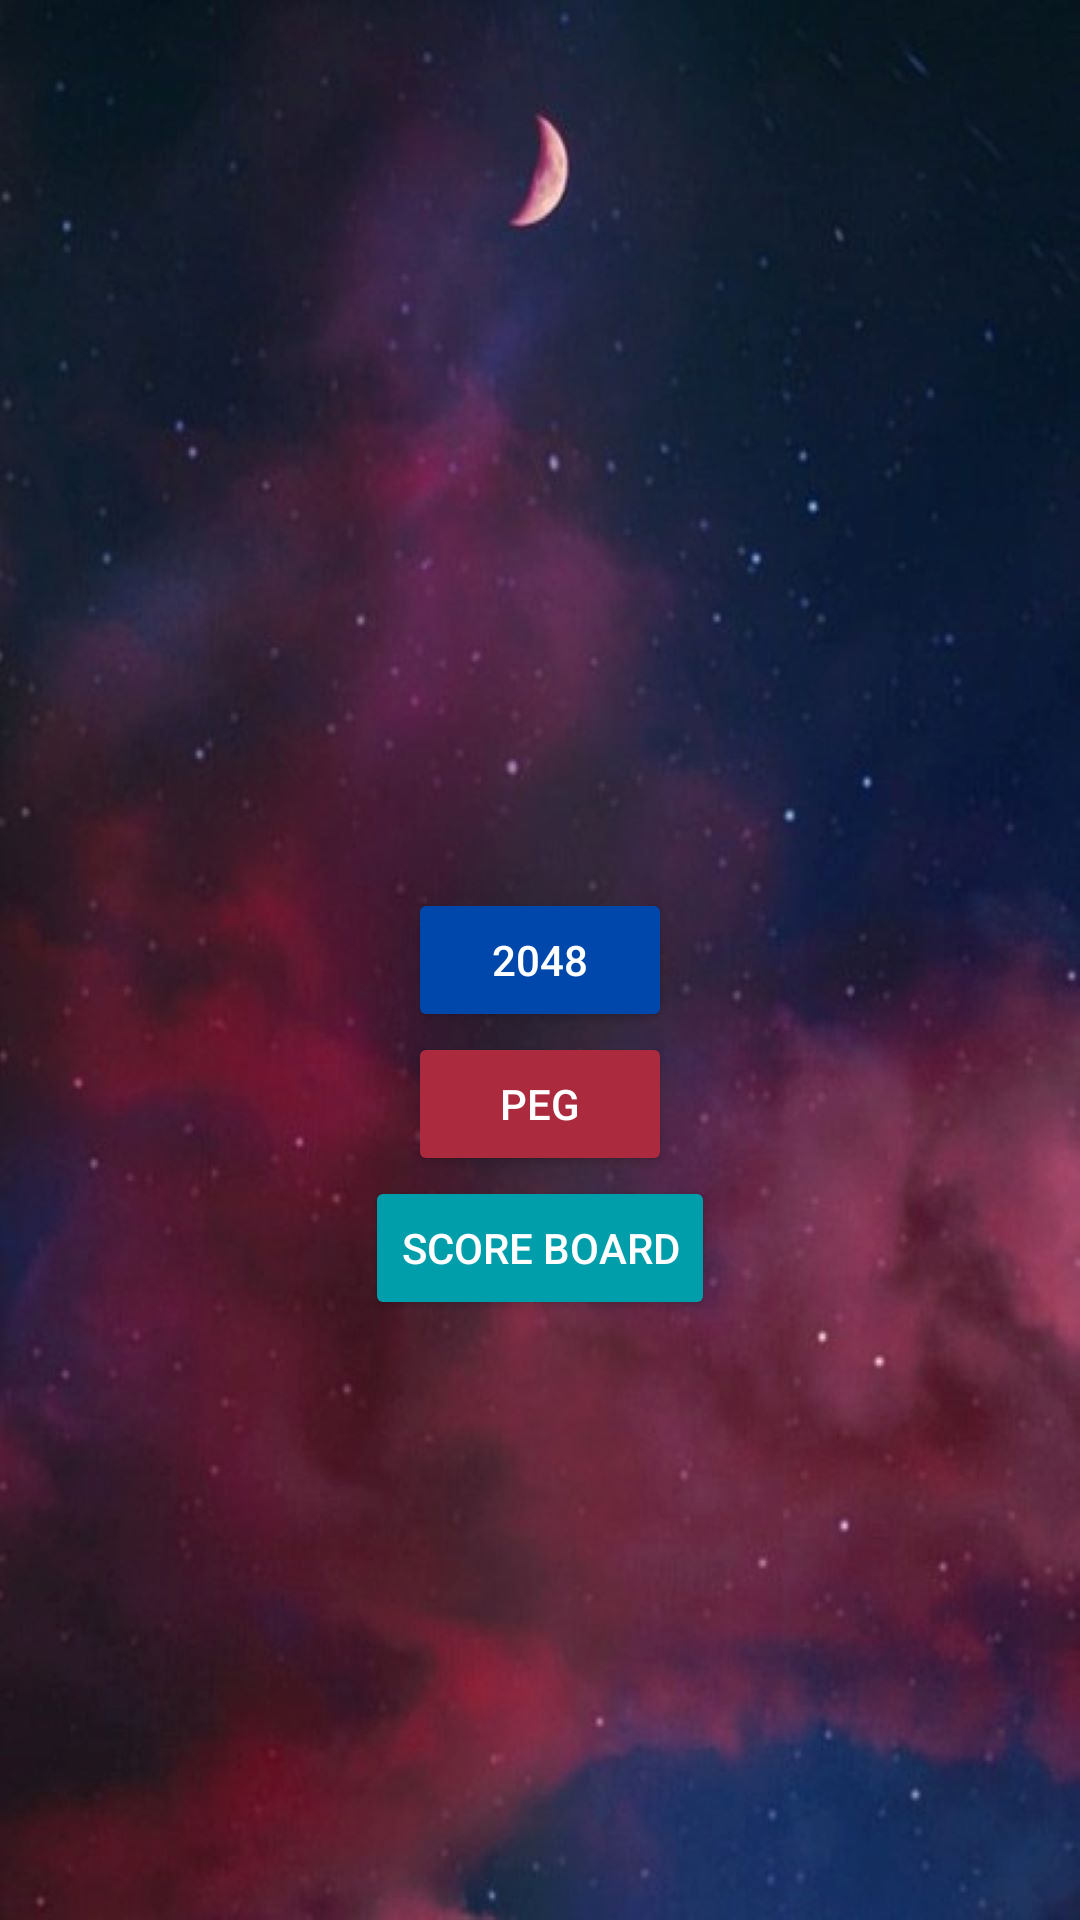

The Android layout XML behind this screen, and the referenced resources:
<!-- AndroidManifest.xml: application theme Theme.AppCompat.Light.NoActionBar -->
<!-- res/layout/activity_mainmenu.xml -->
<?xml version="1.0" encoding="utf-8"?>
<RelativeLayout xmlns:android="http://schemas.android.com/apk/res/android"
    xmlns:app="http://schemas.android.com/apk/res-auto"
    android:layout_width="match_parent"
    android:layout_height="match_parent">


    <ImageView
        android:id="@+id/imageView"
        android:layout_width="match_parent"
        android:layout_height="match_parent"
        app:srcCompat="@drawable/wallpaper" />

    <TextView
        android:id="@+id/menuTitle"
        android:layout_width="wrap_content"
        android:layout_height="31dp"
        android:layout_above="@+id/buttonTo2048"
        android:layout_alignParentStart="true"
        android:layout_alignParentTop="true"
        android:layout_alignParentEnd="true"
        android:layout_marginStart="125dp"
        android:layout_marginTop="237dp"
        android:layout_marginEnd="124dp"
        android:layout_marginBottom="76dp"
        android:text="GAME CENTER"
        android:textColor="@color/white"
        android:textSize="24sp" />

    <Button
        android:id="@+id/buttonTo2048"
        android:layout_width="wrap_content"
        android:layout_height="wrap_content"
        android:layout_centerInParent="true"
        android:backgroundTint="@color/cobalt_blue"
        android:text="2048"
        android:textColor="@color/white" />

    <Button
        android:id="@+id/buttonToPeg"
        android:layout_width="wrap_content"
        android:layout_height="wrap_content"
        android:layout_below="@+id/buttonTo2048"
        android:layout_centerHorizontal="true"
        android:backgroundTint="@color/garnet"
        android:text="Peg"
        android:textColor="@color/white" />

    <Button
        android:id="@+id/buttonScoreBoard"
        android:layout_width="wrap_content"
        android:layout_height="wrap_content"
        android:layout_below="@+id/buttonToPeg"
        android:layout_centerHorizontal="true"
        android:backgroundTint="@color/green_blue"
        android:text="Score Board"
        android:textColor="@color/white" />

</RelativeLayout>
<!-- resources referenced by this layout -->
<resources>
  <color name="cobalt_blue">#0047AB</color>
  <color name="garnet">#ab2a3e</color>
  <color name="green_blue">#009DAB</color>
  <color name="white">#FFFFFFFF</color>
  <!-- drawable wallpaper: jpg bitmap (drawable, 83411 bytes) -->
</resources>
